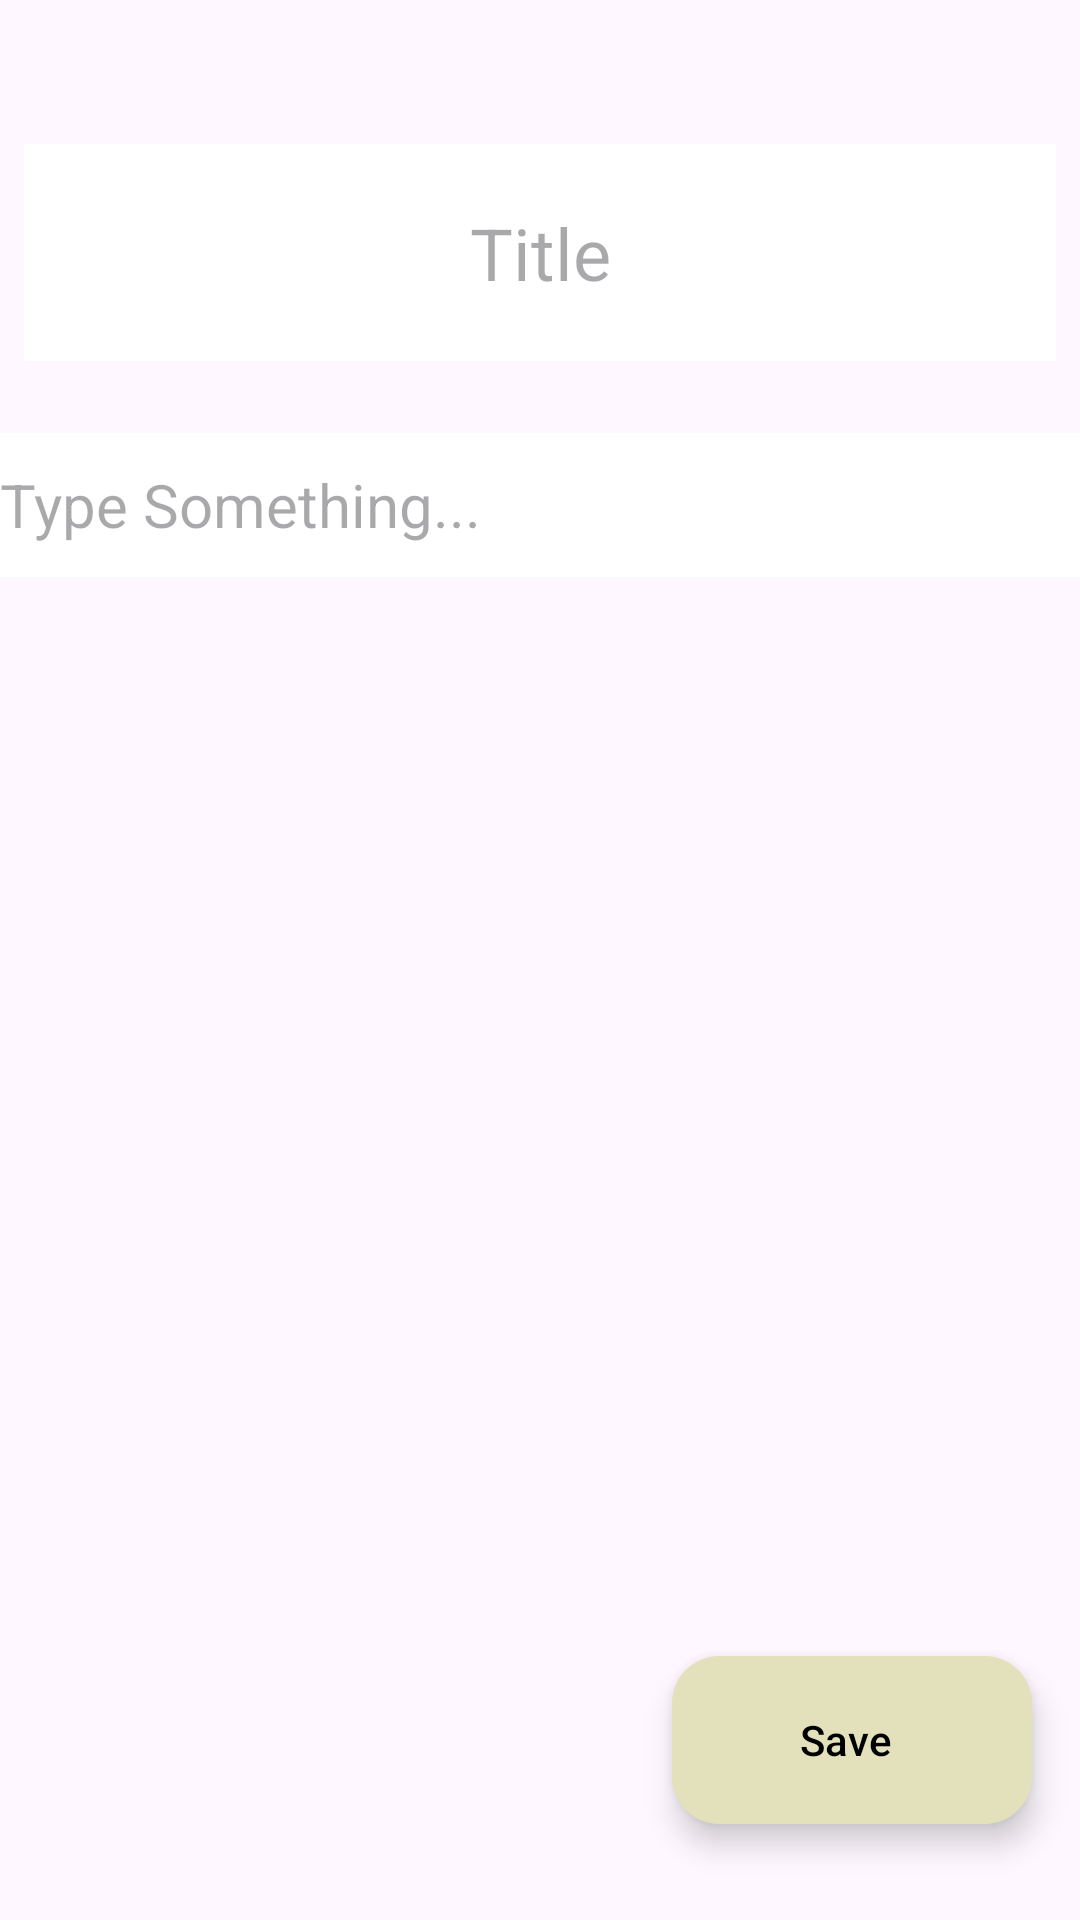

Android layout source for this screen:
<!-- AndroidManifest.xml: application theme Theme.WWApp -->
<!-- res/layout/fragment_add_edit.xml -->
<?xml version="1.0" encoding="utf-8"?>
<androidx.constraintlayout.widget.ConstraintLayout xmlns:android="http://schemas.android.com/apk/res/android"
    xmlns:app="http://schemas.android.com/apk/res-auto"
    xmlns:tools="http://schemas.android.com/tools"
    android:layout_width="match_parent"
    android:layout_height="match_parent"
    tools:context=".screens.AddEditFragment">

    <androidx.appcompat.widget.LinearLayoutCompat
        android:id="@+id/linearLayoutCompat"
        android:layout_width="match_parent"
        android:layout_height="wrap_content"
        android:layout_marginTop="40dp"
        android:orientation="horizontal"
        android:padding="8dp"
        app:layout_constraintEnd_toEndOf="parent"
        app:layout_constraintHorizontal_bias="0.0"
        app:layout_constraintStart_toStartOf="parent"
        app:layout_constraintTop_toTopOf="parent">

        <ImageView
            android:id="@+id/back_arrow_icon"
            android:layout_width="wrap_content"
            android:layout_height="wrap_content"
            android:src="@drawable/baseline_arrow_back_24" />

        <EditText
            android:id="@+id/etTitle"
            android:layout_width="0dp"
            android:layout_height="wrap_content"
            android:layout_weight="1"
            android:background="@drawable/my_text_border"
            android:gravity="center"
            android:hint="Title"
            android:padding="20dp"
            android:textAppearance="@style/TextAppearance.AppCompat.Large"
            android:textSize="24sp" />


    </androidx.appcompat.widget.LinearLayoutCompat>

    <EditText
        android:id="@+id/etInputNote"
        android:layout_width="match_parent"
        android:layout_height="wrap_content"
        android:layout_marginTop="16dp"
        android:background="@drawable/my_text_border"
        android:hint="Type Something..."
        android:minHeight="48dp"
        android:textSize="20sp"
        app:layout_constraintEnd_toEndOf="parent"
        app:layout_constraintStart_toStartOf="parent"
        app:layout_constraintTop_toBottomOf="@id/linearLayoutCompat" />

    <com.google.android.material.floatingactionbutton.ExtendedFloatingActionButton
        android:id="@+id/fabSaveNote"
        android:layout_width="wrap_content"
        android:layout_height="wrap_content"
        android:layout_marginTop="8dp"
        android:layout_marginEnd="16dp"
        android:layout_marginBottom="32dp"
        android:backgroundTint="@color/lime"
        android:contentDescription="its a save button"
        android:text="Save"
        android:textColor="@color/black"
        app:icon="@drawable/baseline_check_24"
        app:iconTint="@color/black"
        app:layout_constraintBottom_toBottomOf="parent"
        app:layout_constraintEnd_toEndOf="parent"
        app:srcCompat="@drawable/baseline_check_24" />


</androidx.constraintlayout.widget.ConstraintLayout>
<!-- resources referenced by this layout -->
<resources>
  <color name="black">#FF000000</color>
  <color name="lime">#FFE3E1BC</color>
  <!-- drawable my_text_border (drawable) -->
  <?xml version="1.0" encoding="utf-8"?>
  <shape xmlns:android="http://schemas.android.com/apk/res/android"
      android:shape="rectangle">
      <solid android:color="#FFFFFF"/>
      <stroke android:width="0dp" android:color="#000000"/>
  </shape>
  <style name="Theme.WWApp" parent="Base.Theme.WWApp" />
  <style name="Base.Theme.WWApp" parent="Theme.Material3.DayNight.NoActionBar">
          
          
      </style>
</resources>
